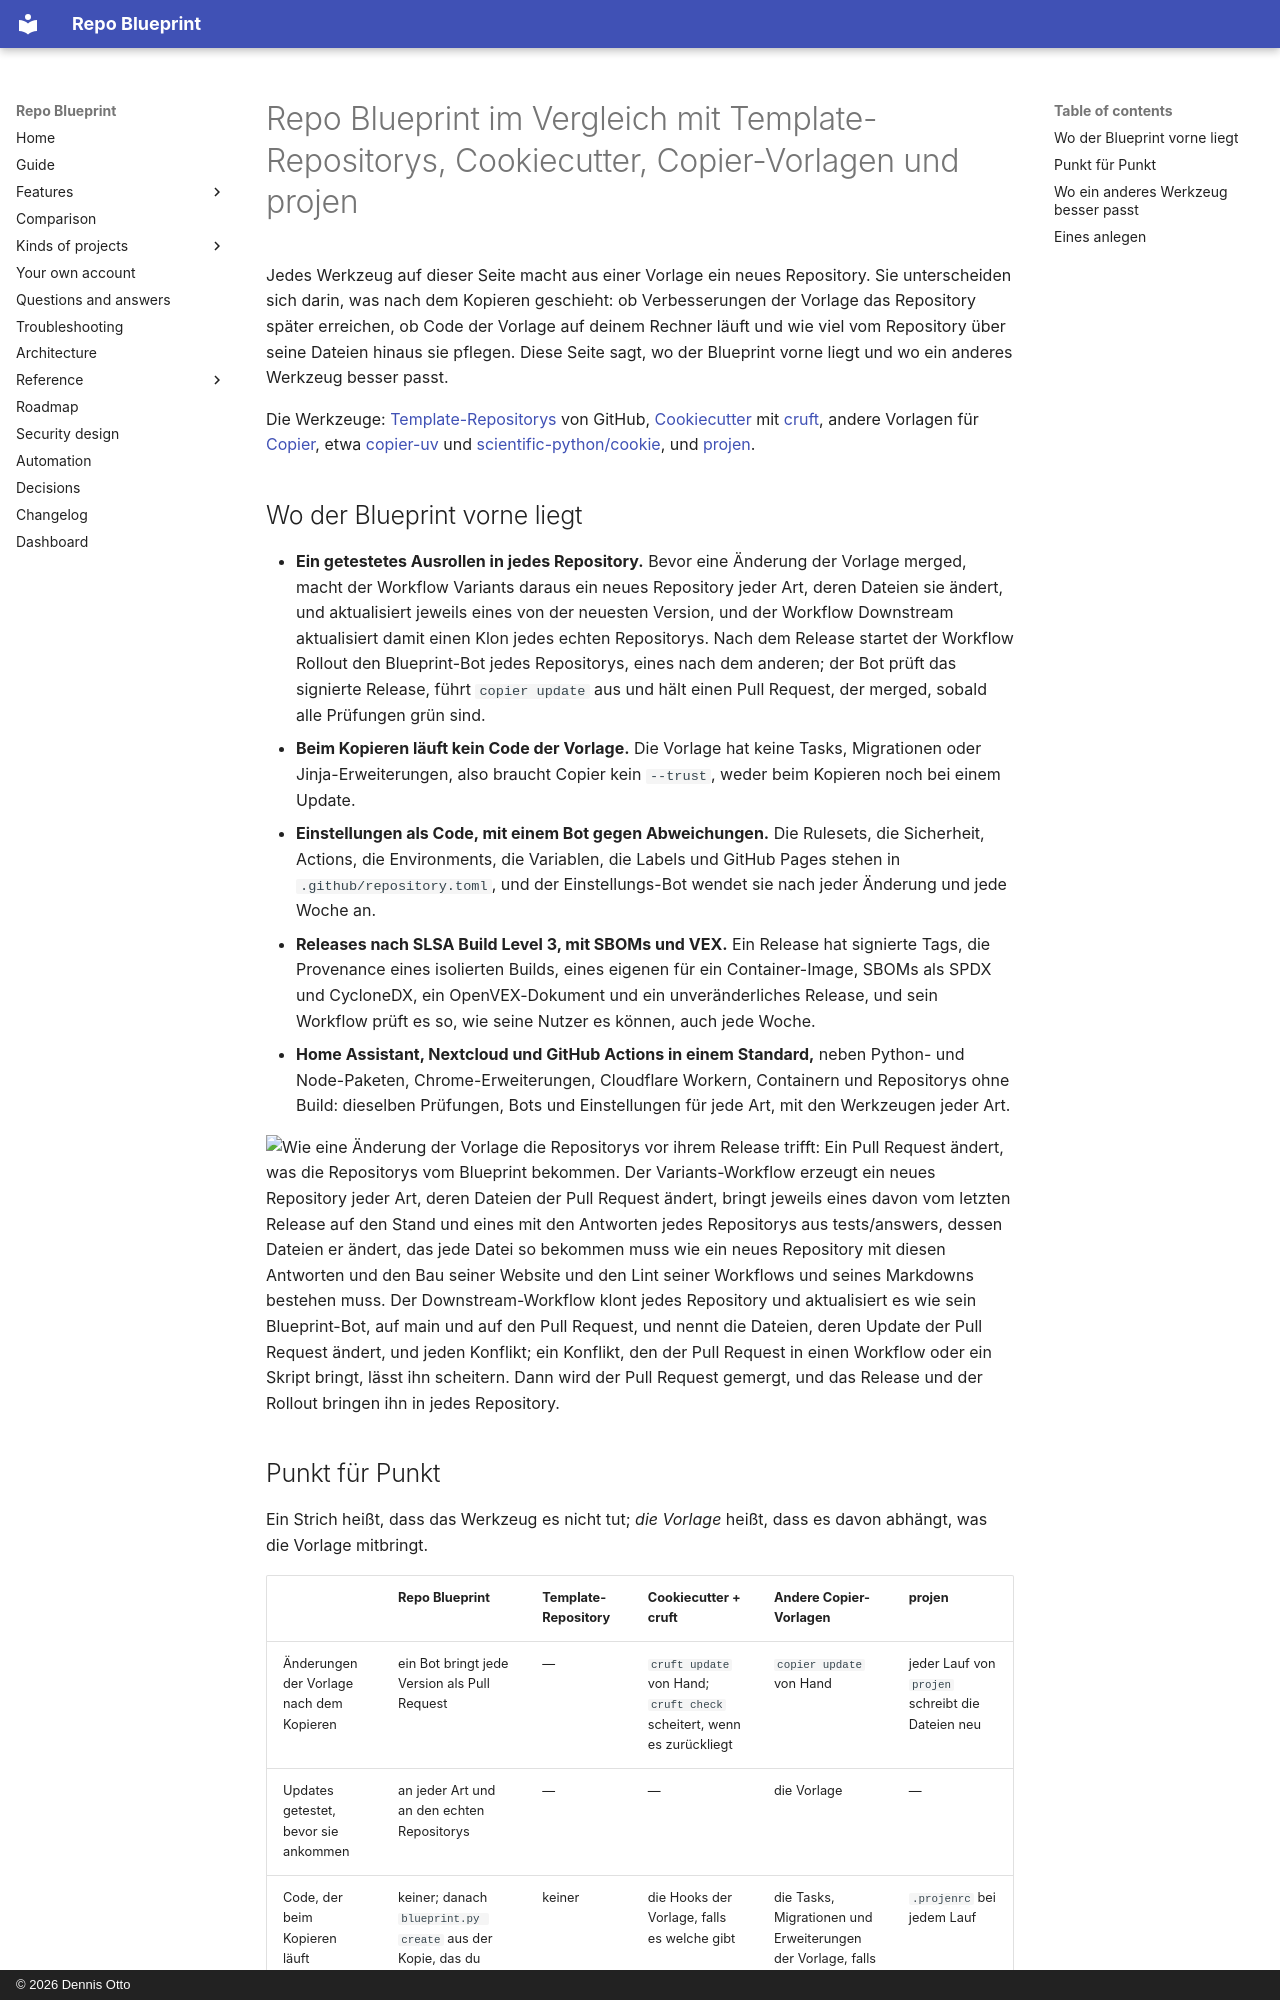

repository: Dennis-Otto/repo-blueprint · page: compare.de/index.html · generator: mkdocs · copyright: © 2026 Dennis Otto

---
description: "Repo Blueprint neben Template-Repositorys von GitHub, Cookiecutter mit cruft, anderen Copier-Vorlagen wie copier-uv und scientific-python/cookie und projen, Punkt für Punkt, auch dort, wo ein anderes Werkzeug besser passt."
---

# Repo Blueprint im Vergleich mit Template-Repositorys, Cookiecutter, Copier-Vorlagen und projen

Jedes Werkzeug auf dieser Seite macht aus einer Vorlage ein neues Repository. Sie unterscheiden sich darin, was nach dem Kopieren geschieht: ob Verbesserungen der Vorlage das Repository später erreichen, ob Code der Vorlage auf deinem Rechner läuft und wie viel vom Repository über seine Dateien hinaus sie pflegen. Diese Seite sagt, wo der Blueprint vorne liegt und wo ein anderes Werkzeug besser passt.

Die Werkzeuge: [Template-Repositorys](https://docs.github.com/de/repositories/creating-and-managing-repositories/creating-a-repository-from-a-template) von GitHub, [Cookiecutter](https://github.com/cookiecutter/cookiecutter) mit [cruft](https://github.com/cruft/cruft), andere Vorlagen für [Copier](https://copier.readthedocs.io/), etwa [copier-uv](https://github.com/pawamoy/copier-uv) und [scientific-python/cookie](https://github.com/scientific-python/cookie), und [projen](https://github.com/projen/projen).

## Wo der Blueprint vorne liegt

- **Ein getestetes Ausrollen in jedes Repository.** Bevor eine Änderung der Vorlage merged, macht der Workflow Variants daraus ein neues Repository jeder Art, deren Dateien sie ändert, und aktualisiert jeweils eines von der neuesten Version, und der Workflow Downstream aktualisiert damit einen Klon jedes echten Repositorys. Nach dem Release startet der Workflow Rollout den Blueprint-Bot jedes Repositorys, eines nach dem anderen; der Bot prüft das signierte Release, führt `copier update` aus und hält einen Pull Request, der merged, sobald alle Prüfungen grün sind.
- **Beim Kopieren läuft kein Code der Vorlage.** Die Vorlage hat keine Tasks, Migrationen oder Jinja-Erweiterungen, also braucht Copier kein `--trust`, weder beim Kopieren noch bei einem Update.
- **Einstellungen als Code, mit einem Bot gegen Abweichungen.** Die Rulesets, die Sicherheit, Actions, die Environments, die Variablen, die Labels und GitHub Pages stehen in `.github/repository.toml`, und der Einstellungs-Bot wendet sie nach jeder Änderung und jede Woche an.
- **Releases nach SLSA Build Level 3, mit SBOMs und VEX.** Ein Release hat signierte Tags, die Provenance eines isolierten Builds, eines eigenen für ein Container-Image, SBOMs als SPDX und CycloneDX, ein OpenVEX-Dokument und ein unveränderliches Release, und sein Workflow prüft es so, wie seine Nutzer es können, auch jede Woche.
- **Home Assistant, Nextcloud und GitHub Actions in einem Standard,** neben Python- und Node-Paketen, Chrome-Erweiterungen, Cloudflare Workern, Containern und Repositorys ohne Build: dieselben Prüfungen, Bots und Einstellungen für jede Art, mit den Werkzeugen jeder Art.

<picture>
  <source media="(prefers-color-scheme: dark)" srcset="images/diagrams/how-a-change-of-the-template-meets-the-repositories.de.dark.svg">
  <img src="images/diagrams/how-a-change-of-the-template-meets-the-repositories.de.svg" alt="Wie eine Änderung der Vorlage die Repositorys vor ihrem Release trifft: Ein Pull Request ändert, was die Repositorys vom Blueprint bekommen. Der Variants-Workflow erzeugt ein neues Repository jeder Art, deren Dateien der Pull Request ändert, bringt jeweils eines davon vom letzten Release auf den Stand und eines mit den Antworten jedes Repositorys aus tests/answers, dessen Dateien er ändert, das jede Datei so bekommen muss wie ein neues Repository mit diesen Antworten und den Bau seiner Website und den Lint seiner Workflows und seines Markdowns bestehen muss. Der Downstream-Workflow klont jedes Repository und aktualisiert es wie sein Blueprint-Bot, auf main und auf den Pull Request, und nennt die Dateien, deren Update der Pull Request ändert, und jeden Konflikt; ein Konflikt, den der Pull Request in einen Workflow oder ein Skript bringt, lässt ihn scheitern. Dann wird der Pull Request gemergt, und das Release und der Rollout bringen ihn in jedes Repository.">
</picture>
